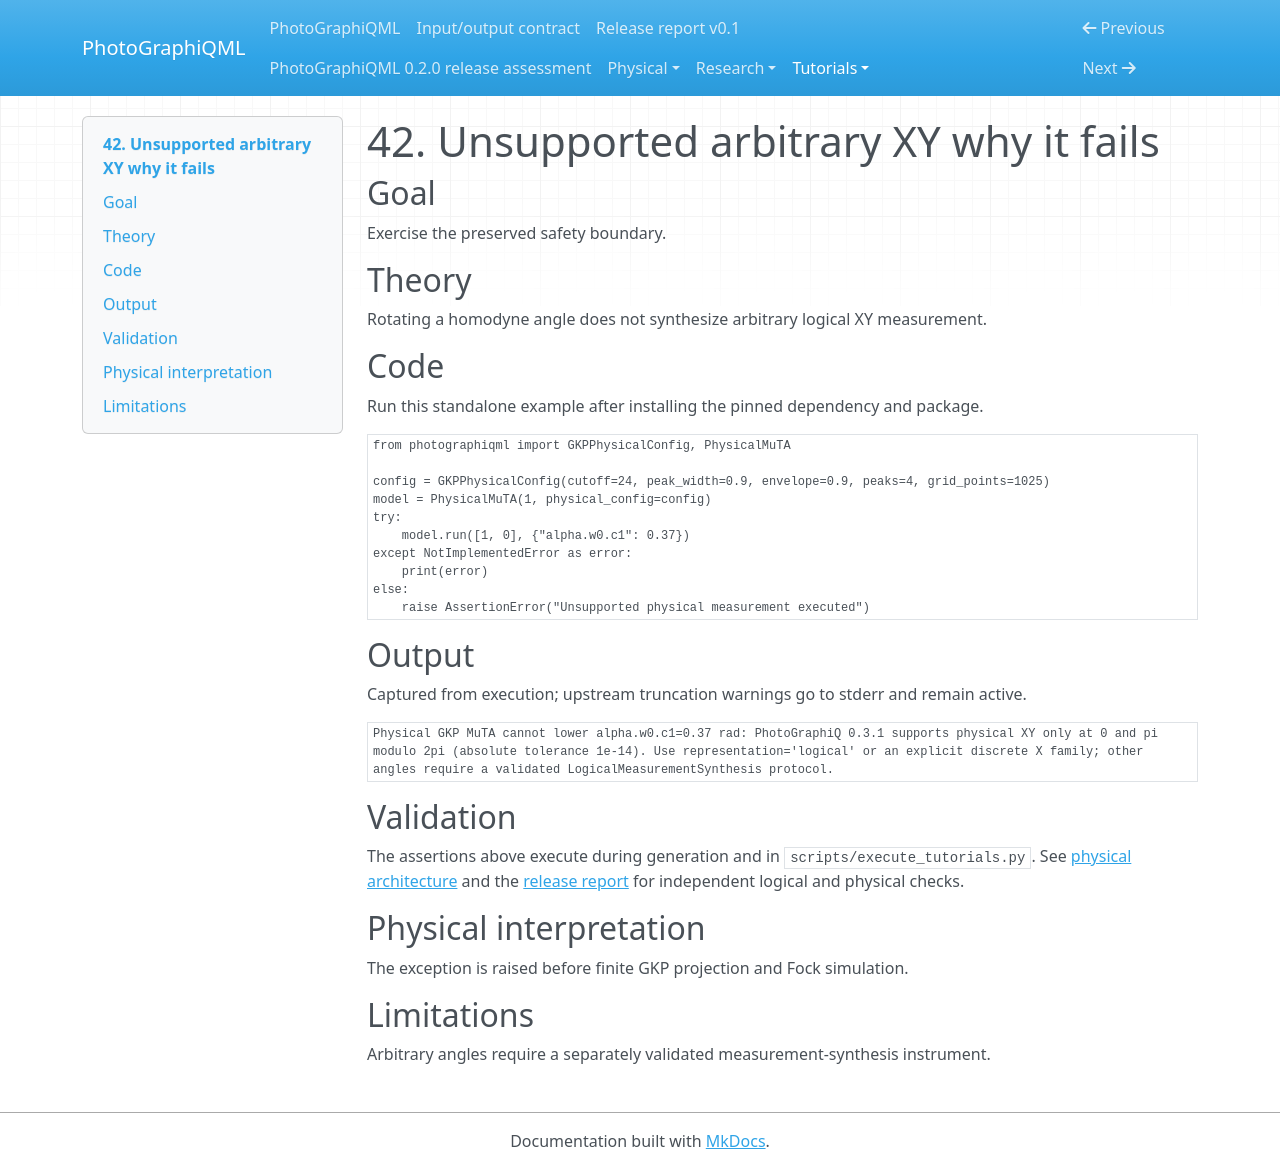

repository: chinmoybiswasdeep/PhotoGraphiQML · page: tutorials/42_unsupported_arbitrary_xy_why_it_fails/index.html · generator: mkdocs

# 42. Unsupported arbitrary XY why it fails

## Goal

Exercise the preserved safety boundary.

## Theory

Rotating a homodyne angle does not synthesize arbitrary logical XY measurement.

## Code

Run this standalone example after installing the pinned dependency and package.

```python
from photographiqml import GKPPhysicalConfig, PhysicalMuTA

config = GKPPhysicalConfig(cutoff=24, peak_width=0.9, envelope=0.9, peaks=4, grid_points=1025)
model = PhysicalMuTA(1, physical_config=config)
try:
    model.run([1, 0], {"alpha.w0.c1": 0.37})
except NotImplementedError as error:
    print(error)
else:
    raise AssertionError("Unsupported physical measurement executed")
```

## Output

Captured from execution; upstream truncation warnings go to stderr and remain active.

```text
Physical GKP MuTA cannot lower alpha.w0.c1=0.37 rad: PhotoGraphiQ 0.3.1 supports physical XY only at 0 and pi modulo 2pi (absolute tolerance 1e-14). Use representation='logical' or an explicit discrete X family; other angles require a validated LogicalMeasurementSynthesis protocol.
```

## Validation

The assertions above execute during generation and in `scripts/execute_tutorials.py`.
See [physical architecture](../physical/architecture.md) and the
[release report](../release-report.md) for independent logical and physical checks.

## Physical interpretation

The exception is raised before finite GKP projection and Fock simulation.

## Limitations

Arbitrary angles require a separately validated measurement-synthesis instrument.
